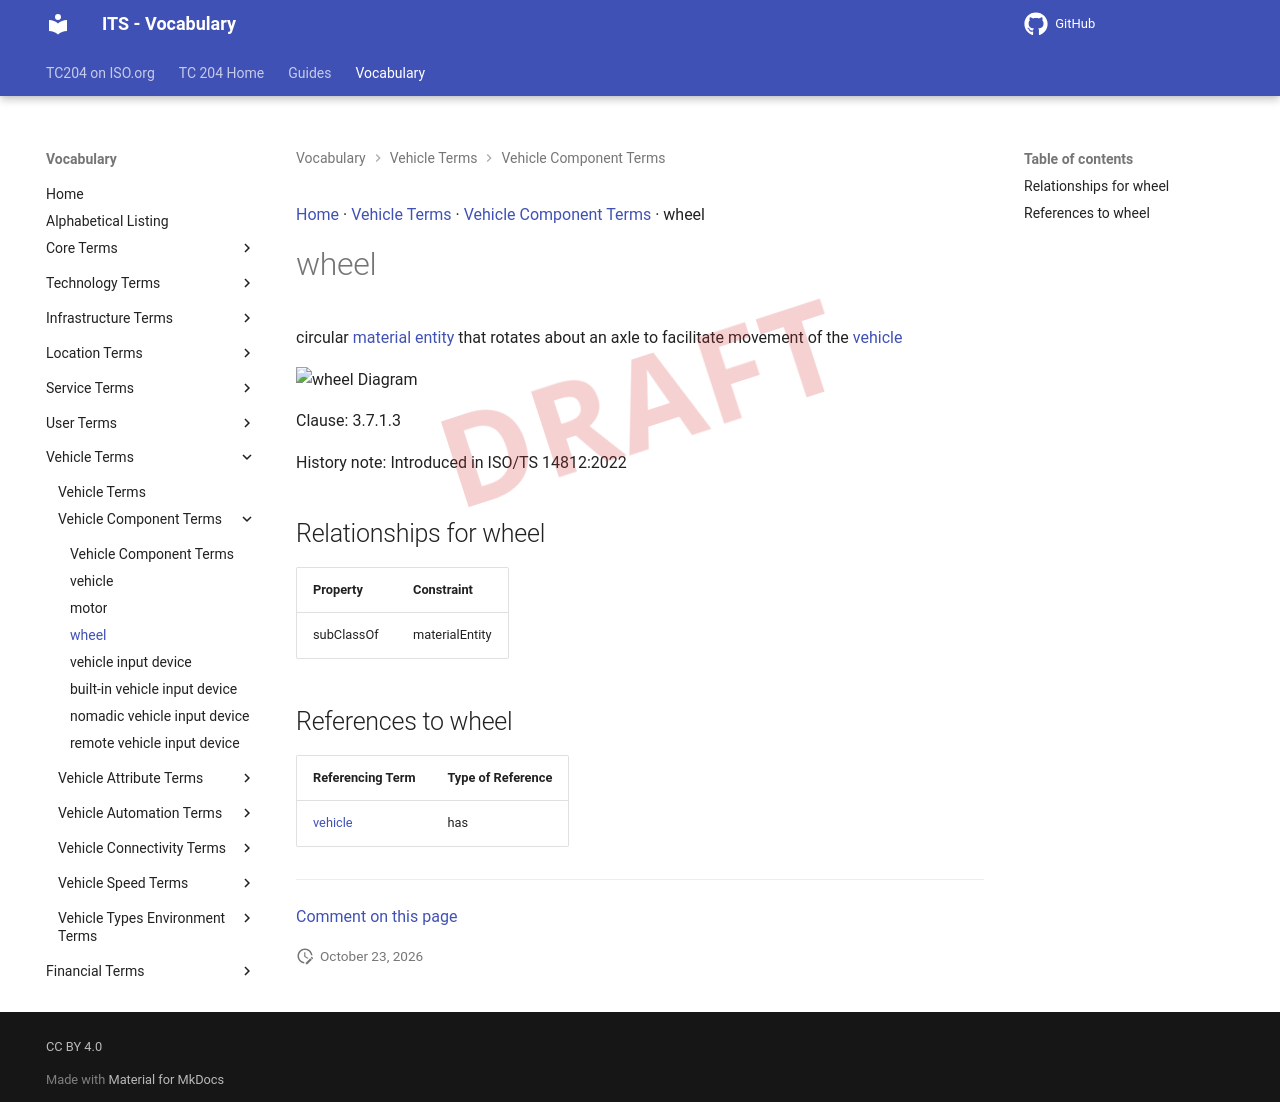

repository: ISO-TC204/iso14812 · page: v1.1.2-alpha.5/terms/wheel/index.html · generator: mkdocs

[Home](../index.md) · [Vehicle Terms](groups/Vehicle Terms.md) · [Vehicle Component Terms](patterns/Vehicle Component Terms.md) · wheel

# wheel

<div class="draft4-watermark" aria-hidden="true"></div>

circular [material entity](material entity.md) that rotates about an axle to facilitate movement of the [vehicle](vehicle.md)

<object type="image/svg+xml" data="../../diagrams/wheel.dot.svg">
    <img alt="wheel Diagram" src="../../diagrams/wheel.dot.png" /> <!-- Fallback for non-SVG browsers -->
</object>

Clause: 3.7.1.3

History note: Introduced in ISO/TS 14812:2022

## Relationships for wheel

| Property | Constraint |
| --- | --- |
| subClassOf | materialEntity |

## References to wheel

| Referencing Term | Type of Reference |
| --- | --- |
| [vehicle](vehicle.md) | has |


---

[Comment on this page](https://github.com/ISO-TC204/iso14812/issues/new?template=page-feedback.yml&title=%5BPage+feedback%5D+wheel&page-title=wheel&page-path=terms%2Fwheel.md)
